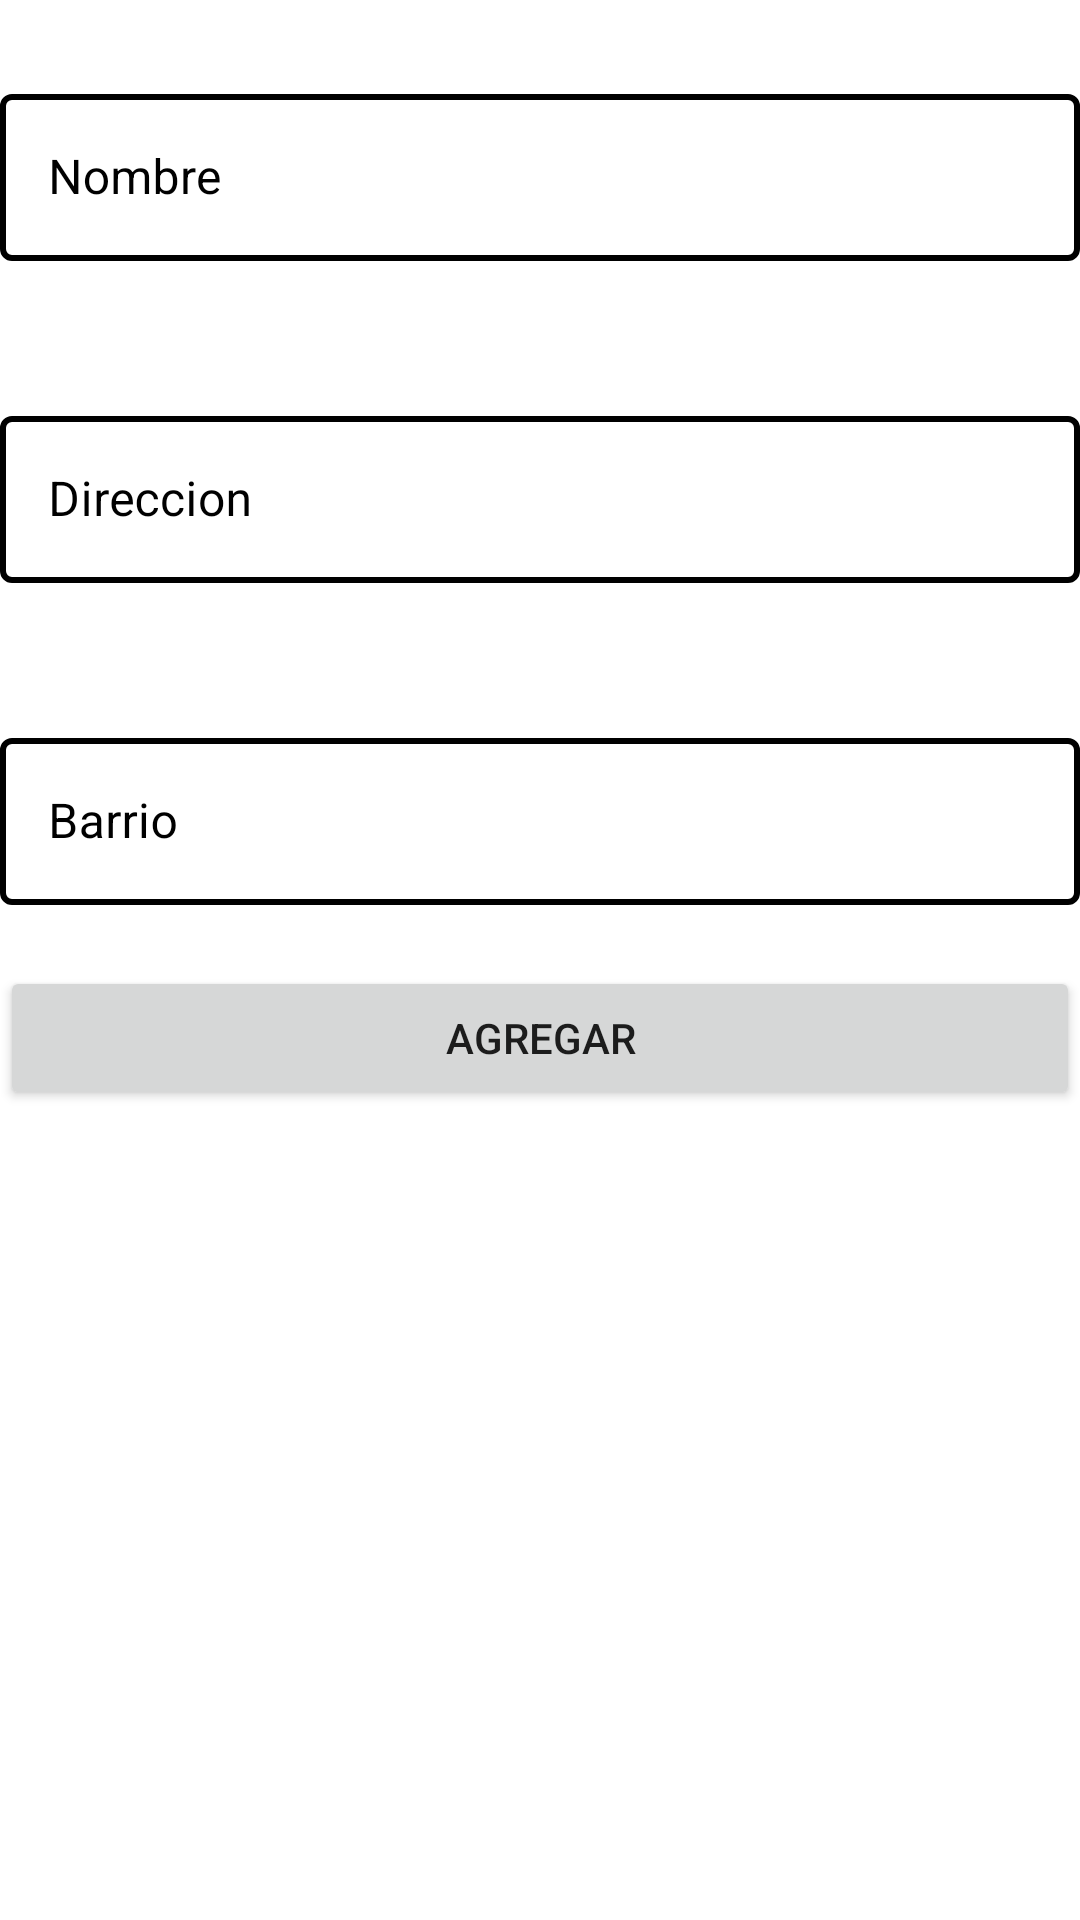

The Android layout XML behind this screen, and the referenced resources:
<!-- AndroidManifest.xml: application theme Theme.BarReview -->
<!-- res/layout/fragment_new_bar.xml -->
<?xml version="1.0" encoding="utf-8"?>
<ScrollView
    xmlns:android="http://schemas.android.com/apk/res/android"
    xmlns:app="http://schemas.android.com/apk/res-auto"
    xmlns:tools="http://schemas.android.com/tools"
    android:layout_width="match_parent"
    android:layout_height="match_parent">

    <LinearLayout
        android:layout_width="match_parent"
        android:layout_height="wrap_content"
        tools:context=".ui.NewBarFragment"
        android:orientation="vertical">

        <com.google.android.material.textfield.TextInputLayout
            android:id="@+id/nameBarTFL"
            style="@style/Widget.BarReview.TextInputOutlined"
            android:layout_width="match_parent"
            android:layout_height="wrap_content"
            android:layout_marginTop="24dp"
            android:hint="@string/newbar_name"
            app:errorEnabled="true"
            app:hintTextAppearance="@style/TextLabel"
            app:hintTextColor="@color/original_orange_dark">

            <com.google.android.material.textfield.TextInputEditText
                android:id="@+id/nameBarTF"
                android:layout_width="match_parent"
                android:layout_height="wrap_content"
                android:inputType="none|textPersonName"
                android:textSize="16sp" />

        </com.google.android.material.textfield.TextInputLayout>

        <com.google.android.material.textfield.TextInputLayout
            android:id="@+id/addressBarTFL"
            style="@style/Widget.BarReview.TextInputOutlined"
            android:layout_width="match_parent"
            android:layout_height="wrap_content"
            android:layout_marginTop="24dp"
            android:hint="@string/newbar_address"
            app:errorEnabled="true"
            app:hintTextAppearance="@style/TextLabel"
            app:hintTextColor="@color/original_orange_dark">

            <com.google.android.material.textfield.TextInputEditText
                android:id="@+id/addressBarTF"
                android:layout_width="match_parent"
                android:layout_height="wrap_content"
                android:inputType="textPostalAddress" />

        </com.google.android.material.textfield.TextInputLayout>

        <com.google.android.material.textfield.TextInputLayout
            android:id="@+id/neigborhoodTFL"
            style="@style/Widget.BarReview.TextInputOutlined"
            android:layout_width="match_parent"
            android:layout_height="wrap_content"
            android:layout_marginTop="24dp"
            android:hint="@string/newbar_neighborhood"
            app:errorEnabled="true"
            app:hintTextAppearance="@style/TextLabel"
            app:hintTextColor="@color/original_orange_dark">

            <com.google.android.material.textfield.TextInputEditText
                android:id="@+id/neigborhoodTF"
                android:layout_width="match_parent"
                android:layout_height="wrap_content"
                android:inputType="text" />

        </com.google.android.material.textfield.TextInputLayout>

        <Button
            android:id="@+id/createBtn"
            android:layout_width="match_parent"
            android:layout_height="wrap_content"
            android:text="@string/newbar_add" />


    </LinearLayout>

</ScrollView>
<!-- resources referenced by this layout -->
<resources>
  <color name="original_orange_dark">#c47e00</color>
  <string name="newbar_add">Agregar</string>
  <string name="newbar_address">Direccion</string>
  <string name="newbar_name">Nombre</string>
  <string name="newbar_neighborhood">Barrio</string>
  <style name="TextLabel" parent="TextAppearance.Design.Hint">
          <item name="android:textSize">16sp</item>
      </style>
  <style name="Widget.BarReview.TextInputOutlined" parent="Widget.MaterialComponents.TextInputLayout.OutlinedBox">
          <item name="android:textColorHint">@color/black</item>
          <item name="boxStrokeColor">@color/text_input_box_stroke</item>
          <item name="boxStrokeWidth">2dp</item>
      </style>
  <style name="Theme.BarReview" parent="Theme.MaterialComponents.DayNight.DarkActionBar">
          
          <item name="colorPrimary">@color/original_orange</item>
          <item name="colorPrimaryVariant">@color/original_orange_dark</item>
          <item name="colorOnPrimary">@color/white</item>
          
          <item name="colorSecondary">@color/original_red</item>
          <item name="colorSecondaryVariant">@color/original_red_dark</item>
          <item name="colorOnSecondary">@color/black</item>
          
          <item name="android:statusBarColor" tools:targetApi="l">?attr/colorPrimaryVariant</item>
          
      </style>
  <color name="black">#FF000000</color>
  <color name="original_orange">#fcad2e</color>
  <color name="white">#FFFFFFFF</color>
  <color name="original_red">#ff4756</color>
  <color name="original_red_dark">#c5002d</color>
</resources>
